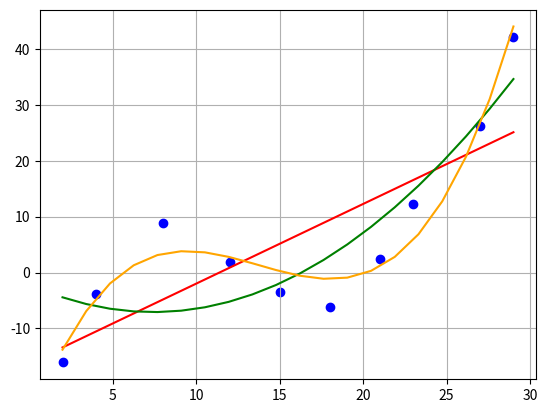

The matplotlib source for this figure:
import numpy as np
import matplotlib.pyplot as plt

# data points
data_x=(2,4,8,12,15,18,21,23,27,29)
data_y=(-16.1,-3.8,8.9,1.8,-3.5,-6.2,2.4,12.2,26.3,42.2)

# string repr. of polynomial
def pol2str(pol):
  s=""
  for k,coeff in enumerate(pol):
    p=(len(pol)-1)-k
    if p==0:
      s+="{0:+f}".format(coeff)
    elif p==1:
      s+="{0:+f}*X".format(coeff)
    else:
      s+="{0:+f}*X**{1}\n".format(coeff,p)
  return s
# plot data
plt.scatter(data_x,data_y,color="blue")
# calc and plot polynomials
colors=("red","green","orange","purple")
x=np.linspace(data_x[0],data_x[-1],20)
for d in range(1,4):
  pol=np.polyfit(data_x,data_y,d)
  print("Fit polynomial of degree {0}".format(d))
  print(pol2str(pol)) 
  fit_y=np.polyval(pol,x)
  plt.plot(x,fit_y,color=colors[d-1])
plt.grid()
input("Hit <Exe> for graph")
plt.show()
